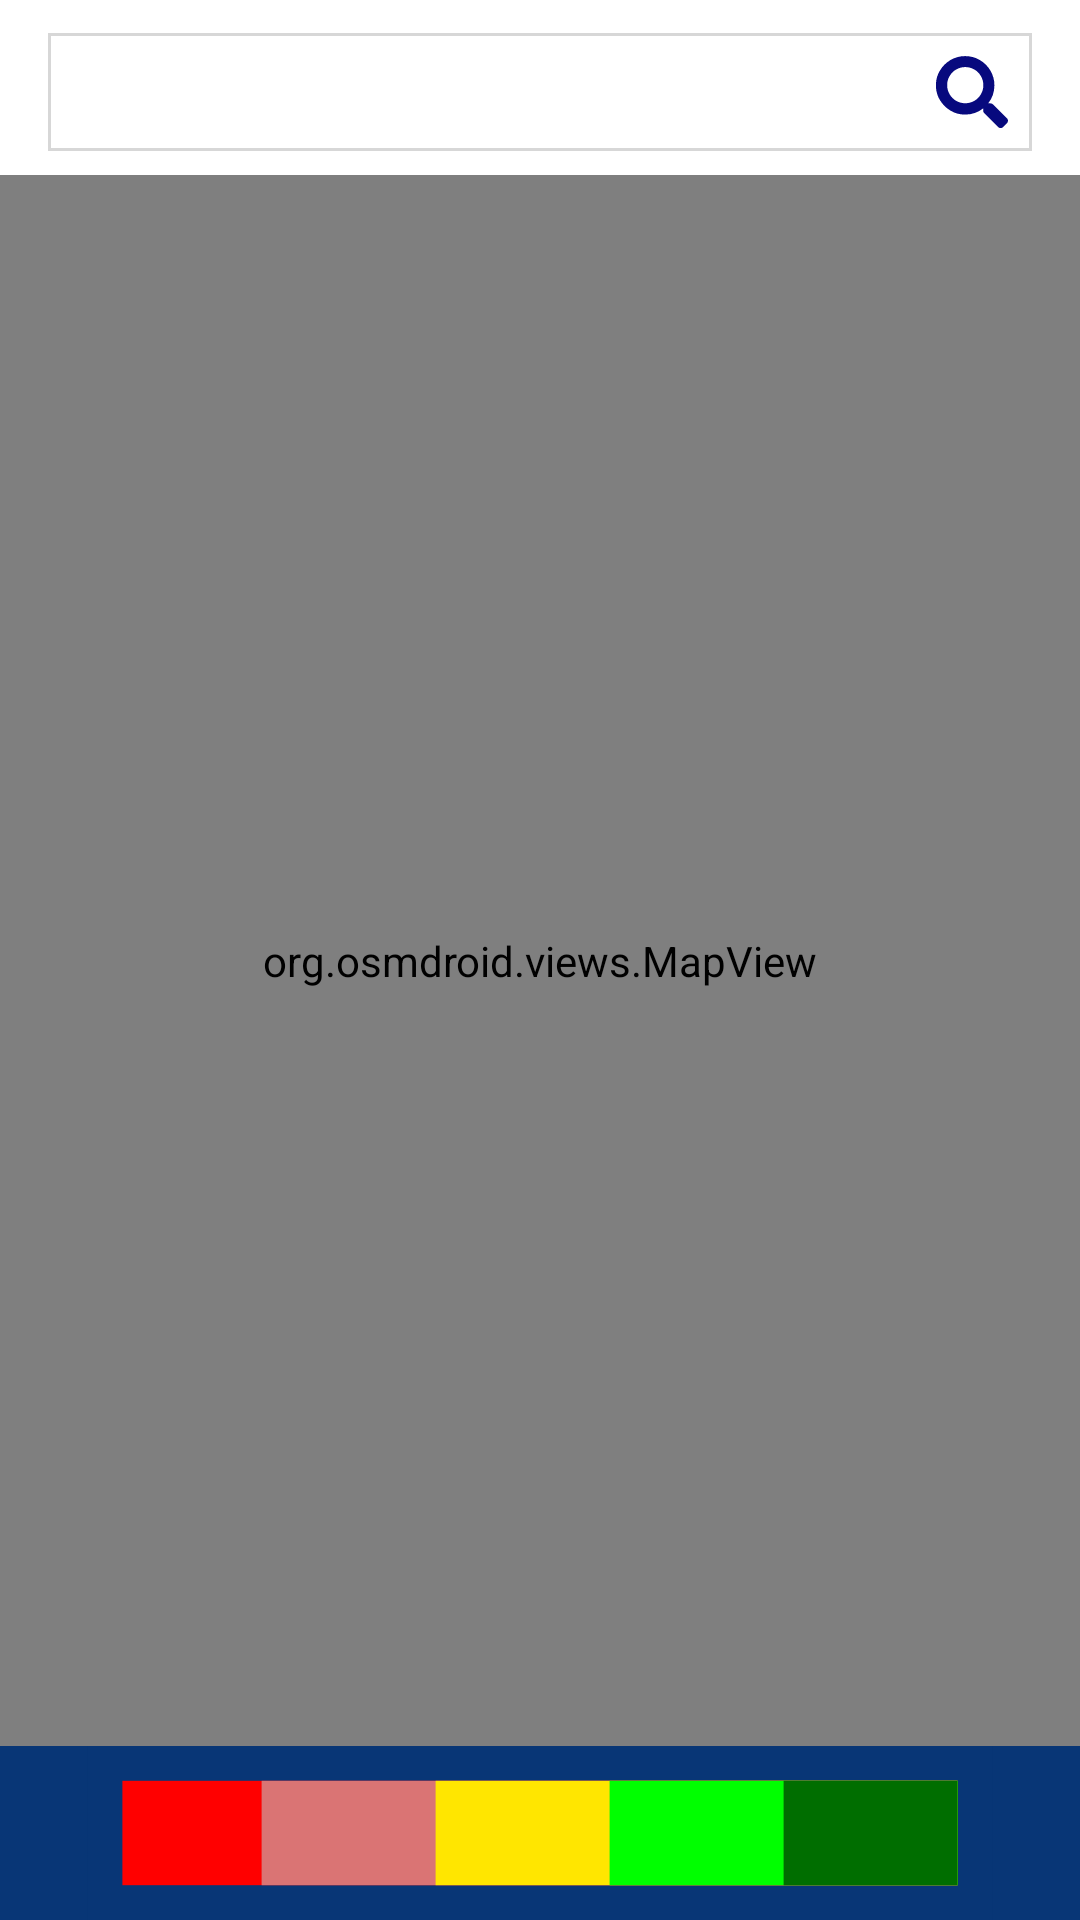

This screen was rendered from an Android layout file. Write that file and the resources it references.
<!-- AndroidManifest.xml: activity theme AppTheme.NoActionBar -->
<!-- res/layout/activity_main.xml -->
<?xml version="1.0" encoding="utf-8"?>
<LinearLayout xmlns:android="http://schemas.android.com/apk/res/android"
    xmlns:app="http://schemas.android.com/apk/res-auto"
    xmlns:tools="http://schemas.android.com/tools"
    android:id="@+id/main_layout"
    style="@style/fragmentTheme"
    android:layout_width="match_parent"
    android:layout_height="match_parent"
    android:orientation="vertical"
    tools:context=".MainActivity">

    <LinearLayout
        android:layout_width="match_parent"
        android:layout_height="match_parent"
        android:layout_weight="5"
        android:background="@color/white"
        android:orientation="horizontal"
        android:paddingBottom="@dimen/base_margin_half">

        <android.support.design.widget.TextInputLayout
            android:layout_width="wrap_content"
            android:layout_height="wrap_content"
            android:layout_gravity="center_vertical"
            android:layout_weight="1">

            <EditText
                android:id="@+id/searchShop"
                android:layout_width="match_parent"
                android:layout_height="wrap_content"
                android:layout_marginLeft="@dimen/base_margin"
                android:layout_marginRight="@dimen/base_margin"
                android:background="@drawable/search_background"
                android:drawablePadding="@dimen/base_margin"
                android:drawableRight="@drawable/ic_search"
                android:focusable="true"
                android:focusableInTouchMode="true"
                android:hint=""
                android:padding="@dimen/base_margin_half"
                android:singleLine="true"
                android:textSize="@dimen/font_size_body" />
        </android.support.design.widget.TextInputLayout>

    </LinearLayout>

    <FrameLayout
        android:id="@+id/frame_container"
        android:layout_width="match_parent"
        android:layout_height="match_parent"
        android:layout_weight="1"
        app:layout_behavior="@string/appbar_scrolling_view_behavior">

        <org.osmdroid.views.MapView
            android:id="@+id/mapView"
            android:layout_width="match_parent"
            android:layout_height="match_parent" />
    </FrameLayout>

    <LinearLayout
        android:layout_width="match_parent"
        android:layout_height="match_parent"
        android:layout_weight="5"
        android:orientation="horizontal">

        <ImageView

            android:layout_width="match_parent"
            android:layout_height="match_parent"
            android:src="@drawable/legend_drawable" />
    </LinearLayout>


</LinearLayout>
<!-- resources referenced by this layout -->
<resources>
  <color name="white">#FFFFFF</color>
  <dimen name="base_margin">16dp</dimen>
  <dimen name="base_margin_half">8dp</dimen>
  <dimen name="font_size_body">15sp</dimen>
  <!-- drawable ic_search (drawable) -->
  <?xml version="1.0" encoding="utf-8"?>
  <vector android:height="24dp" android:viewportHeight="80.0"
      android:viewportWidth="80.0" android:width="24dp" xmlns:android="http://schemas.android.com/apk/res/android">
      <path android:fillColor="#07097e" android:pathData="M78.9,69.2c0.7,0.7 1.1,1.6 1.1,2.7s-0.4,1.9 -1.1,2.7l-4.4,4.4c-0.7,0.7 -1.6,1.1 -2.7,1.1s-1.9,-0.4 -2.7,-1.1l-15.6,-15.6c-0.7,-0.7 -1.1,-1.6 -1.1,-2.7v-2.5c-5.8,4.6 -12.5,6.9 -20,6.9c-6,0 -11.4,-1.4 -16.3,-4.4c-4.9,-2.9 -8.8,-6.9 -11.8,-11.8s-4.4,-10.4 -4.4,-16.3s1.4,-11.4 4.4,-16.3c2.9,-4.9 6.8,-8.9 11.8,-11.8c5,-2.9 10.4,-4.4 16.3,-4.4s11.3,1.4 16.3,4.4c4.9,2.9 8.9,6.8 11.8,11.8c2.9,5 4.4,10.4 4.4,16.3c0,7.5 -2.3,14.2 -6.9,20h2.5c1,0 1.9,0.4 2.7,1.1L78.9,69.2zM32.5,52.5c3.6,0 7,-0.9 10.1,-2.7c3.1,-1.8 5.5,-4.2 7.3,-7.3s2.7,-6.4 2.7,-10.1s-0.9,-7 -2.7,-10.1s-4.2,-5.5 -7.3,-7.3c-3.1,-1.8 -6.4,-2.7 -10.1,-2.7s-7,0.9 -10.1,2.7c-3.1,1.8 -5.5,4.2 -7.3,7.3c-1.8,3.1 -2.7,6.4 -2.7,10.1s0.9,7 2.7,10.1c1.8,3.1 4.2,5.5 7.3,7.3C25.5,51.6 28.8,52.5 32.5,52.5z"/>
  </vector>
  <!-- drawable legend_drawable (drawable) -->
  <?xml version="1.0" encoding="utf-8"?>
  <layer-list xmlns:android="http://schemas.android.com/apk/res/android">
      <item android:top="0dp" android:left="0dp" android:bottom="0dp" android:right="0dp">
          <shape android:shape="rectangle">
              <size android:width="1dp"
                  android:height="1dp"/>
              <solid android:color="@color/colorPrimaryDark"/>
          </shape>
      </item>
  
      <item android:top="1dp" android:left="1dp" android:bottom="1dp" android:right="1dp">
          <shape android:shape="rectangle">
              <size android:width="3dp"
                  android:height="3dp"/>
              <solid android:color="#f00"/>
          </shape>
      </item>
      <item android:top="1dp" android:left="5dp" android:bottom="1dp" android:right="1dp">
          <shape android:shape="rectangle">
              <size android:width="3dp"
                  android:height="3dp"/>
              <solid android:color="#da7474"/>
          </shape>
      </item>
      <item android:top="1dp" android:left="10dp" android:bottom="1dp" android:right="1dp">
          <shape android:shape="rectangle">
              <size android:width="3dp"
                  android:height="3dp"/>
              <solid android:color="#ffe600"/>
          </shape>
      </item>
      <item android:top="1dp" android:left="15dp" android:bottom="1dp" android:right="1dp">
          <shape android:shape="rectangle">
              <size android:width="3dp"
                  android:height="3dp"/>
              <solid android:color="#0f0"/>
          </shape>
      </item>
      <item android:top="1dp" android:left="20dp" android:bottom="1dp" android:right="1dp">
          <shape android:shape="rectangle">
              <size android:width="5dp"
                  android:height="3dp"/>
              <solid android:color="#006e00"/>
          </shape>
      </item>
  
  
  </layer-list>
  <!-- drawable search_background (drawable) -->
  <shape xmlns:android="http://schemas.android.com/apk/res/android"
      android:shape="rectangle" >
  
      <solid android:color="@color/white" />
      <stroke
  
          android:width="1dp"
          android:color="@color/greyLinesBorders" />
  
  </shape>
  <style name="fragmentTheme">
          <item name="android:layout_width">match_parent</item>
          <item name="android:layout_height">match_parent</item>
          <item name="android:background">@color/colorPrimaryDark</item>
      </style>
  <style name="AppTheme.NoActionBar">
          <item name="windowActionBar">false</item>
          <item name="windowNoTitle">true</item>
      </style>
  <color name="colorPrimaryDark">#083676</color>
  <color name="greyLinesBorders">#d7d7d7</color>
</resources>
